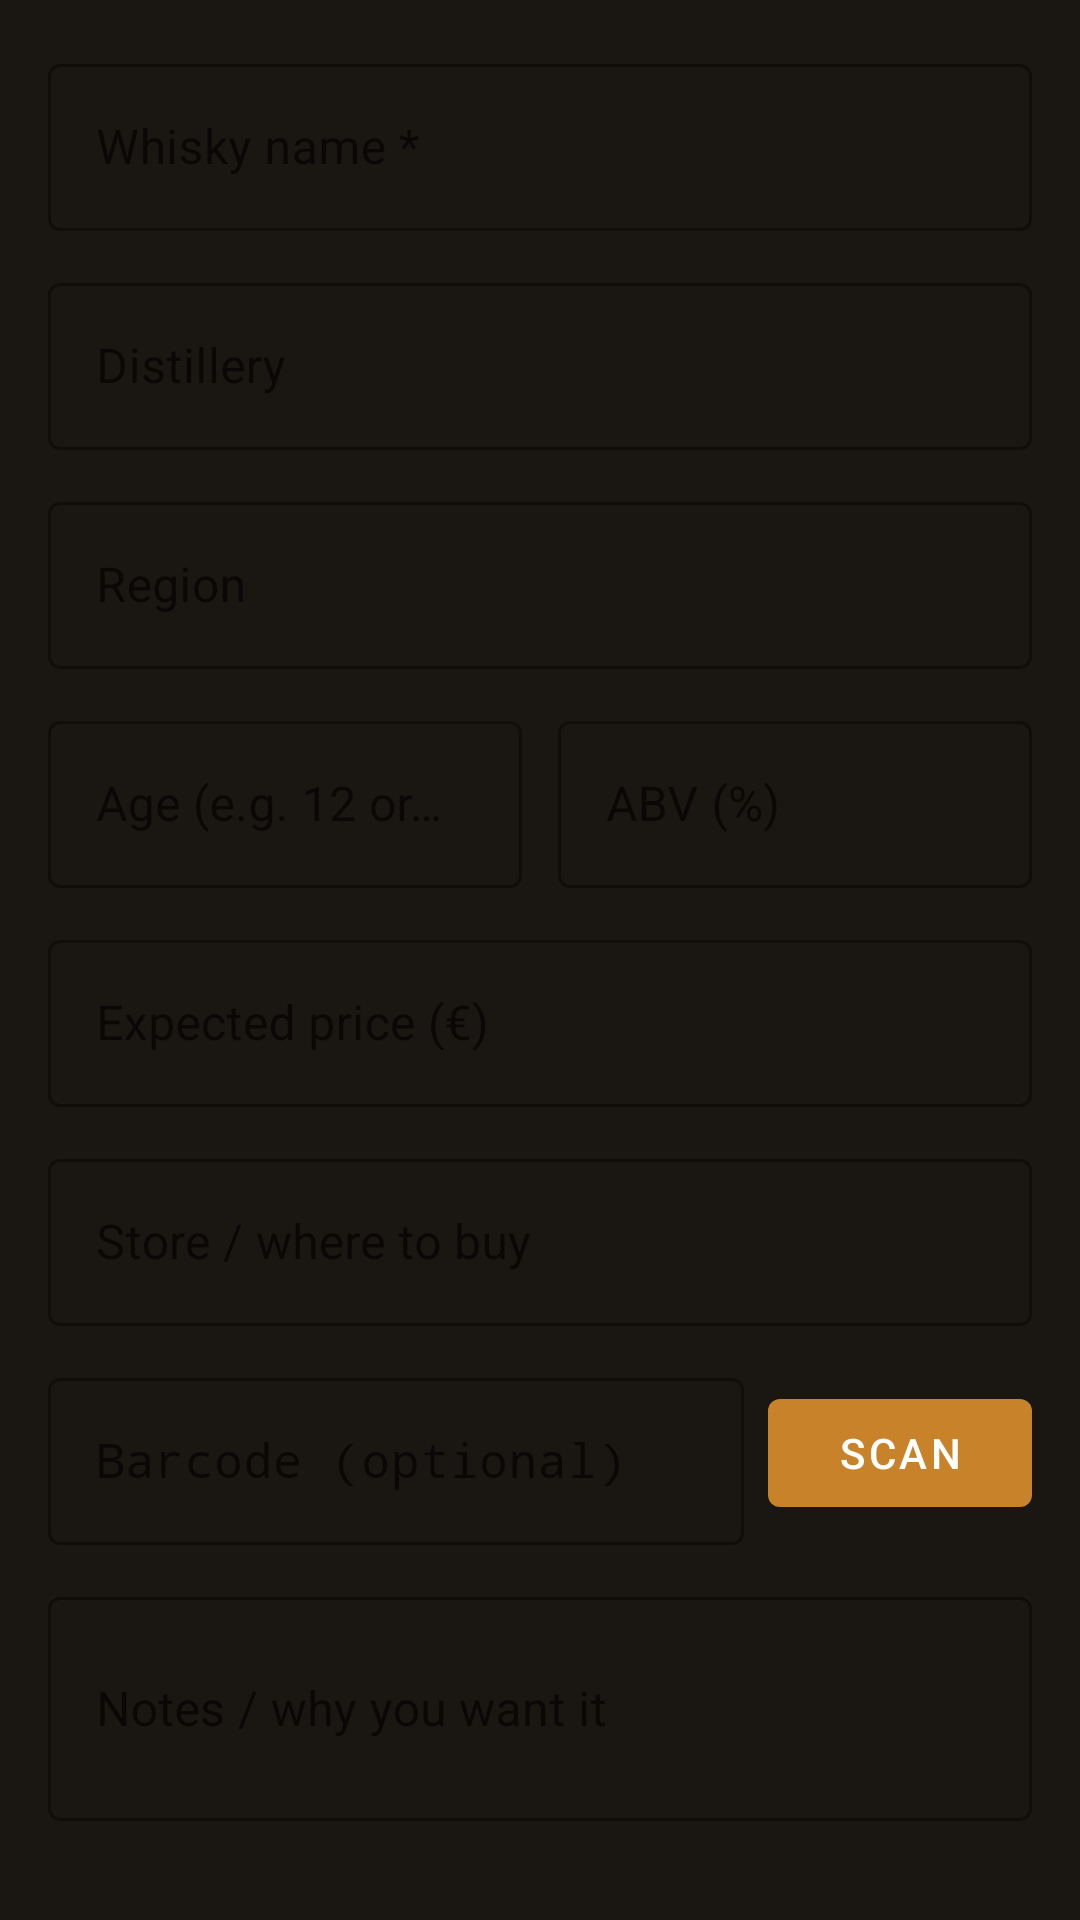

This screen was rendered from an Android layout file. Write that file and the resources it references.
<!-- AndroidManifest.xml: application theme Theme.WhiskyWise -->
<!-- res/layout/dialog_add_wishlist.xml -->
<?xml version="1.0" encoding="utf-8"?>
<ScrollView xmlns:android="http://schemas.android.com/apk/res/android"
    android:layout_width="match_parent"
    android:layout_height="wrap_content">

    <LinearLayout
        android:layout_width="match_parent"
        android:layout_height="wrap_content"
        android:orientation="vertical"
        android:padding="16dp">

        <com.google.android.material.textfield.TextInputLayout
            android:layout_width="match_parent" android:layout_height="wrap_content"
            android:hint="Whisky name *"
            style="@style/Widget.MaterialComponents.TextInputLayout.OutlinedBox"
            android:layout_marginBottom="12dp">
            <com.google.android.material.textfield.TextInputEditText
                android:id="@+id/etName"
                android:layout_width="match_parent" android:layout_height="wrap_content"
                android:inputType="textCapWords"/>
        </com.google.android.material.textfield.TextInputLayout>

        <com.google.android.material.textfield.TextInputLayout
            android:layout_width="match_parent" android:layout_height="wrap_content"
            android:hint="Distillery"
            style="@style/Widget.MaterialComponents.TextInputLayout.OutlinedBox"
            android:layout_marginBottom="12dp">
            <com.google.android.material.textfield.TextInputEditText
                android:id="@+id/etDistillery"
                android:layout_width="match_parent" android:layout_height="wrap_content"
                android:inputType="textCapWords"/>
        </com.google.android.material.textfield.TextInputLayout>

        <com.google.android.material.textfield.TextInputLayout
            android:layout_width="match_parent" android:layout_height="wrap_content"
            android:hint="Region"
            style="@style/Widget.MaterialComponents.TextInputLayout.OutlinedBox"
            android:layout_marginBottom="12dp">
            <com.google.android.material.textfield.TextInputEditText
                android:id="@+id/etRegion"
                android:layout_width="match_parent" android:layout_height="wrap_content"
                android:inputType="textCapWords"/>
        </com.google.android.material.textfield.TextInputLayout>

        
        <LinearLayout
            android:layout_width="match_parent"
            android:layout_height="wrap_content"
            android:orientation="horizontal"
            android:layout_marginBottom="12dp">

            <com.google.android.material.textfield.TextInputLayout
                android:layout_width="0dp" android:layout_height="wrap_content"
                android:layout_weight="1"
                android:hint="Age (e.g. 12 or NAS)"
                style="@style/Widget.MaterialComponents.TextInputLayout.OutlinedBox"
                android:layout_marginEnd="6dp">
                <com.google.android.material.textfield.TextInputEditText
                    android:id="@+id/etAge"
                    android:layout_width="match_parent" android:layout_height="wrap_content"
                    android:inputType="text"/>
            </com.google.android.material.textfield.TextInputLayout>

            <com.google.android.material.textfield.TextInputLayout
                android:layout_width="0dp" android:layout_height="wrap_content"
                android:layout_weight="1"
                android:hint="ABV (%)"
                style="@style/Widget.MaterialComponents.TextInputLayout.OutlinedBox"
                android:layout_marginStart="6dp">
                <com.google.android.material.textfield.TextInputEditText
                    android:id="@+id/etAbv"
                    android:layout_width="match_parent" android:layout_height="wrap_content"
                    android:inputType="numberDecimal"/>
            </com.google.android.material.textfield.TextInputLayout>

        </LinearLayout>

        <com.google.android.material.textfield.TextInputLayout
            android:layout_width="match_parent" android:layout_height="wrap_content"
            android:hint="Expected price (€)"
            style="@style/Widget.MaterialComponents.TextInputLayout.OutlinedBox"
            android:layout_marginBottom="12dp">
            <com.google.android.material.textfield.TextInputEditText
                android:id="@+id/etPrice"
                android:layout_width="match_parent" android:layout_height="wrap_content"
                android:inputType="numberDecimal"/>
        </com.google.android.material.textfield.TextInputLayout>

        <com.google.android.material.textfield.TextInputLayout
            android:layout_width="match_parent" android:layout_height="wrap_content"
            android:hint="Store / where to buy"
            style="@style/Widget.MaterialComponents.TextInputLayout.OutlinedBox"
            android:layout_marginBottom="12dp">
            <com.google.android.material.textfield.TextInputEditText
                android:id="@+id/etStore"
                android:layout_width="match_parent" android:layout_height="wrap_content"
                android:inputType="textCapSentences"/>
        </com.google.android.material.textfield.TextInputLayout>

        <LinearLayout
            android:layout_width="match_parent"
            android:layout_height="wrap_content"
            android:orientation="horizontal"
            android:gravity="center_vertical"
            android:layout_marginBottom="12dp">

            <com.google.android.material.textfield.TextInputLayout
                android:layout_width="0dp" android:layout_height="wrap_content"
                android:layout_weight="1" android:hint="Barcode (optional)"
                style="@style/Widget.MaterialComponents.TextInputLayout.OutlinedBox"
                android:layout_marginEnd="8dp">
                <com.google.android.material.textfield.TextInputEditText
                    android:id="@+id/etBarcode"
                    android:layout_width="match_parent" android:layout_height="wrap_content"
                    android:inputType="text" android:fontFamily="monospace"/>
            </com.google.android.material.textfield.TextInputLayout>

            <com.google.android.material.button.MaterialButton
                android:id="@+id/btnScanBarcode"
                android:layout_width="wrap_content" android:layout_height="wrap_content"
                android:text="Scan"
                app:backgroundTint="@color/amber"
                xmlns:app="http://schemas.android.com/apk/res-auto"/>

        </LinearLayout>

        <com.google.android.material.textfield.TextInputLayout
            android:layout_width="match_parent" android:layout_height="wrap_content"
            android:hint="Notes / why you want it"
            style="@style/Widget.MaterialComponents.TextInputLayout.OutlinedBox">
            <com.google.android.material.textfield.TextInputEditText
                android:id="@+id/etNotes"
                android:layout_width="match_parent" android:layout_height="wrap_content"
                android:inputType="textMultiLine"
                android:minLines="2"/>
        </com.google.android.material.textfield.TextInputLayout>

    </LinearLayout>
</ScrollView>
<!-- resources referenced by this layout -->
<resources>
  <color name="amber">#C8832A</color>
  <style name="Theme.WhiskyWise" parent="Theme.MaterialComponents.DayNight.NoActionBar">
          <item name="colorPrimary">@color/amber</item>
          <item name="colorPrimaryVariant">@color/amber_dark</item>
          <item name="colorSecondary">@color/amber</item>
          <item name="android:windowBackground">@color/background</item>
          <item name="android:statusBarColor">@android:color/transparent</item>
          <item name="android:navigationBarColor">@color/surface</item>
          <item name="windowActionBar">false</item>
          <item name="windowNoTitle">true</item>
      </style>
  <color name="amber_dark">#A06820</color>
  <color name="background">#1A1612</color>
  <color name="surface">#2A2320</color>
</resources>
